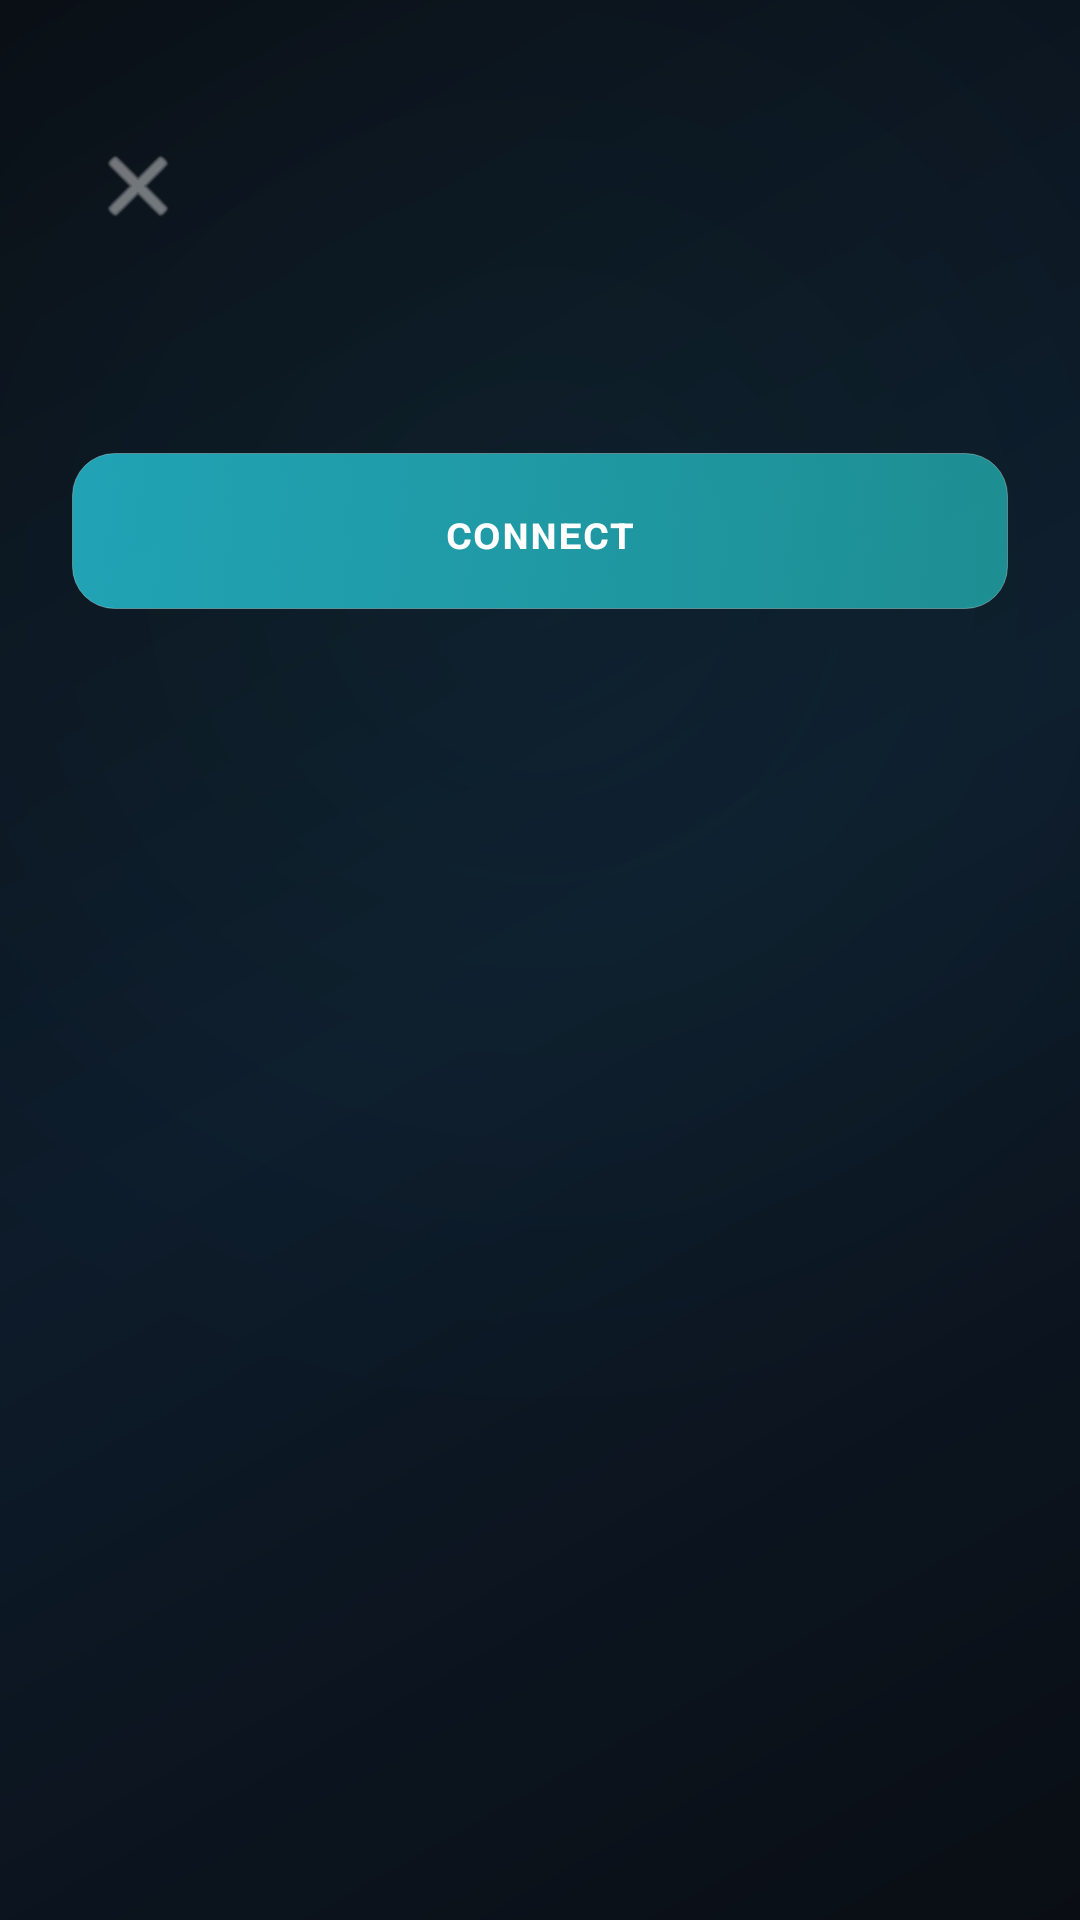

Android layout source for this screen:
<!-- AndroidManifest.xml: application theme AppTheme.LiquidGlass -->
<!-- res/layout/login_form_overlay.xml -->
<?xml version="1.0" encoding="utf-8"?>
<ScrollView xmlns:android="http://schemas.android.com/apk/res/android"
    xmlns:app="http://schemas.android.com/apk/res-auto"
    android:layout_width="match_parent"
    android:layout_height="match_parent"
    android:fillViewport="true"
    android:scrollbars="none">

    <LinearLayout
        android:layout_width="match_parent"
        android:layout_height="wrap_content"
        android:orientation="vertical"
        android:padding="24dp">

        
        <LinearLayout
            android:layout_width="match_parent"
            android:layout_height="wrap_content"
            android:orientation="horizontal"
            android:gravity="center_vertical"
            android:layout_marginTop="16dp"
            android:layout_marginBottom="24dp">

            <ImageButton
                android:id="@+id/formBackButton"
                android:layout_width="44dp"
                android:layout_height="44dp"
                android:background="?attr/selectableItemBackgroundBorderless"
                android:src="@android:drawable/ic_menu_close_clear_cancel"
                app:tint="@color/glass_text_secondary"
                android:contentDescription="@string/action_back" />

            <TextView
                android:id="@+id/formTitle"
                android:layout_width="0dp"
                android:layout_height="wrap_content"
                android:layout_weight="1"
                android:text=""
                android:textAppearance="@style/GlassText.Headline.Small"
                android:textColor="@color/glass_text_primary"
                android:gravity="center" />

            <View
                android:layout_width="44dp"
                android:layout_height="44dp" />
        </LinearLayout>

        
        <TextView
            android:id="@+id/formDescription"
            android:layout_width="wrap_content"
            android:layout_height="wrap_content"
            android:text=""
            android:textAppearance="@style/GlassText.Body"
            android:textColor="@color/glass_text_secondary"
            android:layout_marginBottom="24dp"
            android:gravity="center"
            android:layout_gravity="center_horizontal" />

        
        
        

        <LinearLayout
            android:id="@+id/phoneFormContainer"
            android:layout_width="match_parent"
            android:layout_height="wrap_content"
            android:orientation="vertical"
            android:visibility="gone">

            
            <TextView
                android:layout_width="wrap_content"
                android:layout_height="wrap_content"
                android:text="@string/login_country_code"
                android:textAppearance="@style/GlassText.Label"
                android:textColor="@color/glass_text_secondary"
                android:layout_marginBottom="8dp" />

            <EditText
                android:id="@+id/countryCodeInput"
                android:layout_width="match_parent"
                android:layout_height="52dp"
                android:background="@drawable/glass_input_bg"
                android:hint="@string/login_phone_example"
                android:textColor="@color/glass_input_text"
                android:textColorHint="@color/glass_input_hint"
                android:textSize="16sp"
                android:paddingStart="16dp"
                android:paddingEnd="16dp"
                android:inputType="phone"
                android:maxLength="5"
                android:layout_marginBottom="16dp" />

            
            <TextView
                android:layout_width="wrap_content"
                android:layout_height="wrap_content"
                android:text="@string/login_phone_number"
                android:textAppearance="@style/GlassText.Label"
                android:textColor="@color/glass_text_secondary"
                android:layout_marginBottom="8dp" />

            <EditText
                android:id="@+id/phoneNumberInput"
                android:layout_width="match_parent"
                android:layout_height="52dp"
                android:background="@drawable/glass_input_bg"
                android:hint="@string/login_phone_hint"
                android:textColor="@color/glass_input_text"
                android:textColorHint="@color/glass_input_hint"
                android:textSize="16sp"
                android:paddingStart="16dp"
                android:paddingEnd="16dp"
                android:inputType="phone"
                android:layout_marginBottom="24dp" />
        </LinearLayout>

        
        
        

        <LinearLayout
            android:id="@+id/botFormContainer"
            android:layout_width="match_parent"
            android:layout_height="wrap_content"
            android:orientation="vertical"
            android:visibility="gone">

            
            <TextView
                android:layout_width="wrap_content"
                android:layout_height="wrap_content"
                android:text="@string/login_bot_label"
                android:textAppearance="@style/GlassText.Label"
                android:textColor="@color/glass_text_secondary"
                android:layout_marginBottom="8dp" />

            <EditText
                android:id="@+id/botTokenInput"
                android:layout_width="match_parent"
                android:layout_height="52dp"
                android:background="@drawable/glass_input_bg"
                android:hint="@string/login_bot_hint"
                android:textColor="@color/glass_input_text"
                android:textColorHint="@color/glass_input_hint"
                android:textSize="14sp"
                android:paddingStart="16dp"
                android:paddingEnd="16dp"
                android:inputType="text"
                android:layout_marginBottom="8dp" />

            
            <TextView
                android:layout_width="wrap_content"
                android:layout_height="wrap_content"
                android:text="@string/login_bot_example"
                android:textAppearance="@style/GlassText.Caption"
                android:textColor="@color/glass_text_tertiary"
                android:layout_marginBottom="24dp" />
        </LinearLayout>

        
        
        

        <LinearLayout
            android:id="@+id/sessionFormContainer"
            android:layout_width="match_parent"
            android:layout_height="wrap_content"
            android:orientation="vertical"
            android:visibility="gone">

            
            <TextView
                android:layout_width="wrap_content"
                android:layout_height="wrap_content"
                android:text="@string/login_session_label"
                android:textAppearance="@style/GlassText.Label"
                android:textColor="@color/glass_text_secondary"
                android:layout_marginBottom="8dp" />

            <EditText
                android:id="@+id/sessionStringInput"
                android:layout_width="match_parent"
                android:layout_height="120dp"
                android:background="@drawable/glass_input_bg"
                android:hint="@string/login_session_hint"
                android:textColor="@color/glass_input_text"
                android:textColorHint="@color/glass_input_hint"
                android:textSize="14sp"
                android:padding="16dp"
                android:gravity="top|start"
                android:inputType="text|textMultiLine"
                android:layout_marginBottom="8dp" />

            
            <TextView
                android:id="@+id/sessionDetectStatus"
                android:layout_width="wrap_content"
                android:layout_height="wrap_content"
                android:text="@string/login_session_example"
                android:textAppearance="@style/GlassText.Caption"
                android:textColor="@color/glass_text_tertiary"
                android:layout_marginBottom="24dp" />
        </LinearLayout>

        
        <Button
            android:id="@+id/loginActionButton"
            android:layout_width="match_parent"
            android:layout_height="52dp"
            android:background="@drawable/glass_button_primary_bg"
            android:text="@string/action_connect"
            android:textColor="@color/glass_button_primary_text"
            android:textSize="16sp"
            android:fontFamily="sans-serif-medium"
            android:layout_marginBottom="12dp" />

        
        <Button
            android:id="@+id/loginSecondaryButton"
            android:layout_width="match_parent"
            android:layout_height="48dp"
            android:background="@drawable/glass_button_ghost_bg"
            android:text="@string/action_cancel"
            android:textColor="@color/glass_button_ghost_text"
            android:textSize="14sp"
            android:fontFamily="sans-serif-medium"
            android:visibility="gone" />

        
        <TextView
            android:id="@+id/loginStatusText"
            android:layout_width="wrap_content"
            android:layout_height="wrap_content"
            android:text=""
            android:textAppearance="@style/GlassText.Body.Small"
            android:textColor="@color/glass_text_secondary"
            android:gravity="center"
            android:layout_gravity="center_horizontal"
            android:layout_marginTop="16dp"
            android:visibility="gone" />

    </LinearLayout>
</ScrollView>
<!-- resources referenced by this layout -->
<resources>
  <color name="glass_button_ghost_text">#B3FFFFFF</color>
  <color name="glass_button_primary_text">#FFFFFFFF</color>
  <color name="glass_input_hint">#66FFFFFF</color>
  <color name="glass_input_text">#F2FFFFFF</color>
  <color name="glass_text_primary">#F2FFFFFF</color>
  <color name="glass_text_secondary">#B3FFFFFF</color>
  <color name="glass_text_tertiary">#80FFFFFF</color>
  <string name="action_back">ʙᴀᴄᴋ</string>
  <string name="action_cancel">ᴄᴀɴᴄᴇʟ</string>
  <string name="action_connect">ᴄᴏɴɴᴇᴄᴛ</string>
  <string name="login_bot_example">ɢᴇᴛ ᴀ ᴛᴏᴋᴇɴ ꜰʀᴏᴍ @ʙᴏᴛꜰᴀᴛʜᴇʀ</string>
  <string name="login_bot_hint">123456:ABC-DEF1234ghIkl-zyx57W2v1u123ew11</string>
  <string name="login_bot_label">ᴇɴᴛᴇʀ ʏᴏᴜʀ ʙᴏᴛ ᴛᴏᴋᴇɴ</string>
  <string name="login_country_code">ᴄᴏᴜɴᴛʀʏ ᴄᴏᴅᴇ</string>
  <string name="login_phone_example">ᴇх: +1, +44, +91</string>
  <string name="login_phone_hint">+1 234 567 8900</string>
  <string name="login_phone_number">ᴘʜᴏɴᴇ ɴᴜᴍʙᴇʀ</string>
  <string name="login_session_example">ꜱᴜᴘᴘᴏʀᴛꜱ ᴛᴇʟᴇᴛʜᴏɴ ᴀɴᴅ ᴘʏʀᴏɢʀᴀᴍ ꜰᴏʀᴍᴀᴛꜱ</string>
  <string name="login_session_hint">ᴀɢʙᴅᴘᴛ... ᴏʀ ʙɢʙ_q... ꜱᴛʀɪɴɢ</string>
  <string name="login_session_label">ᴘᴀꜱᴛᴇ ʏᴏᴜʀ ꜱᴇꜱꜱɪᴏɴ ꜱᴛʀɪɴɢ</string>
  <style name="GlassText.Body" parent="GlassTextView">
          <item name="android:textSize">16sp</item>
          <item name="android:textColor">@color/glass_text_secondary</item>
      </style>
  <style name="GlassText.Body.Small">
          <item name="android:textSize">14sp</item>
      </style>
  <style name="GlassText.Caption" parent="GlassTextView">
          <item name="android:textSize">12sp</item>
          <item name="android:textColor">@color/glass_text_tertiary</item>
          <item name="android:letterSpacing">0.04</item>
      </style>
  <style name="GlassText.Headline.Small">
          <item name="android:textSize">22sp</item>
      </style>
  <color name="glass_bg_layer2">#1AFFFFFF</color>
  <color name="glass_border_medium">#33FFFFFF</color>
  <color name="glass_button_ghost_bg">#00FFFFFF</color>
  <color name="glass_accent_bright">#CC26C6DA</color>
  <color name="glass_accent">#B324BDBD</color>
  <color name="glass_input_bg">#0DFFFFFF</color>
  <color name="glass_input_stroke_focus">#8024BDBD</color>
  <color name="glass_input_stroke">#33FFFFFF</color>
  <color name="glass_dark_bg">#FF0A0E14</color>
  <color name="glass_nav_bg">#730D1117</color>
  <color name="glass_error">#B3EF5350</color>
  <style name="GlassButton.Primary">
          <item name="android:background">@drawable/glass_button_primary_bg</item>
          <item name="android:textColor">@color/glass_button_primary_text</item>
      </style>
  <color name="bg_gradient_start">#FF0A0E14</color>
  <color name="bg_gradient_mid">#FF0D1B2A</color>
  <color name="bg_gradient_end">#FF0A0E14</color>
  <style name="GlassDialogTitle" parent="MaterialAlertDialog.MaterialComponents.Title.Text">
          <item name="android:textColor">@color/glass_text_primary</item>
          <item name="android:textSize">20sp</item>
          <item name="android:fontFamily">sans-serif-medium</item>
      </style>
  <style name="GlassDialogBody" parent="MaterialAlertDialog.MaterialComponents.Body.Text">
          <item name="android:textColor">@color/glass_text_secondary</item>
          <item name="android:textSize">15sp</item>
          <item name="android:lineSpacingMultiplier">1.3</item>
      </style>
  <style name="GlassDialogButton" parent="Widget.MaterialComponents.Button.TextButton.Dialog">
          <item name="android:textColor">@color/glass_accent_bright</item>
          <item name="android:textSize">14sp</item>
          <item name="android:fontFamily">sans-serif-medium</item>
      </style>
  <color name="glass_dialog_bg">#CC0D1117</color>
</resources>
